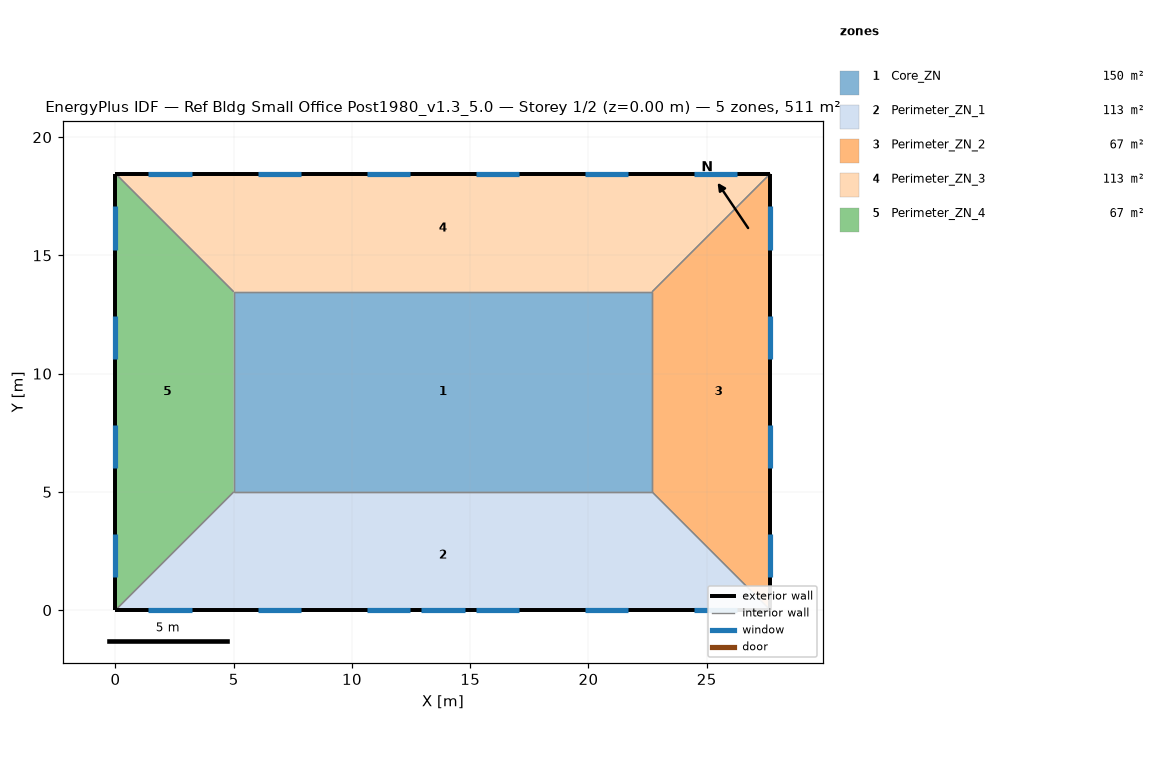
=== STOREY PLAN SPEC (per zone: floor XY polygon, exterior-wall plan segments, windows/doors) ===
zone 1: Core_ZN  (149.7 m²)
  floor: (5.00, 13.46) (22.69, 13.46) (22.69, 5.00) (5.00, 5.00)
  interior walls: 4
zone 2: Perimeter_ZN_1  (113.5 m²)
  floor: (27.69, 0.00) (0.00, 0.00) (5.00, 5.00) (22.69, 5.00)
  exterior wall: (0.00, 0.00) – (27.69, 0.00)  [27.7 m]
    window: (1.39, 0.00) – (3.22, 0.00)  [2.8 m²]
    window: (6.01, 0.00) – (7.84, 0.00)  [2.8 m²]
    window: (10.62, 0.00) – (12.45, 0.00)  [2.8 m²]
    window: (15.24, 0.00) – (17.07, 0.00)  [2.8 m²]
    window: (19.85, 0.00) – (21.68, 0.00)  [2.8 m²]
    window: (24.47, 0.00) – (26.30, 0.00)  [2.8 m²]
    window: (12.93, 0.00) – (14.76, 0.00)  [3.9 m²]
  interior walls: 3
zone 3: Perimeter_ZN_2  (67.3 m²)
  floor: (22.69, 13.46) (27.69, 18.46) (27.69, 0.00) (22.69, 5.00)
  exterior wall: (27.69, 0.00) – (27.69, 18.46)  [18.5 m]
    window: (27.69, 1.39) – (27.69, 3.22)  [2.8 m²]
    window: (27.69, 6.01) – (27.69, 7.84)  [2.8 m²]
    window: (27.69, 10.62) – (27.69, 12.45)  [2.8 m²]
    window: (27.69, 15.24) – (27.69, 17.07)  [2.8 m²]
  interior walls: 3
zone 4: Perimeter_ZN_3  (113.4 m²)
  floor: (5.00, 13.46) (0.00, 18.46) (27.69, 18.46) (22.69, 13.46)
  exterior wall: (27.69, 18.46) – (0.00, 18.46)  [27.7 m]
    window: (26.30, 18.46) – (24.47, 18.46)  [2.8 m²]
    window: (21.68, 18.46) – (19.85, 18.46)  [2.8 m²]
    window: (17.07, 18.46) – (15.24, 18.46)  [2.8 m²]
    window: (12.45, 18.46) – (10.62, 18.46)  [2.8 m²]
    window: (7.84, 18.46) – (6.01, 18.46)  [2.8 m²]
    window: (3.22, 18.46) – (1.39, 18.46)  [2.8 m²]
  interior walls: 3
zone 5: Perimeter_ZN_4  (67.3 m²)
  floor: (5.00, 5.00) (0.00, 0.00) (0.00, 18.46) (5.00, 13.46)
  exterior wall: (0.00, 18.46) – (0.00, 0.00)  [18.5 m]
    window: (0.00, 17.07) – (0.00, 15.24)  [2.8 m²]
    window: (0.00, 12.45) – (0.00, 10.62)  [2.8 m²]
    window: (0.00, 7.84) – (0.00, 6.01)  [2.8 m²]
    window: (0.00, 3.22) – (0.00, 1.39)  [2.8 m²]
  interior walls: 3

=== DERIVED (storey summary) ===
Building: Ref Bldg Small Office Post1980_v1.3_5.0
Storey: 1 of 2  (floor level z = 0.00 m)
Storey gross floor area: 511.2 m²
Zones on this storey: 5
  - Core_ZN: floor 149.7 m²
  - Perimeter_ZN_1: floor 113.5 m²; exterior wall 27.7 m (84.5 m²); 7 window(s) 20.6 m²; WWR 24.4%
  - Perimeter_ZN_2: floor 67.3 m²; exterior wall 18.5 m (56.3 m²); 4 window(s) 11.2 m²; WWR 19.8%
  - Perimeter_ZN_3: floor 113.4 m²; exterior wall 27.7 m (84.5 m²); 6 window(s) 16.7 m²; WWR 19.8%
  - Perimeter_ZN_4: floor 67.3 m²; exterior wall 18.5 m (56.3 m²); 4 window(s) 11.2 m²; WWR 19.8%
Zone adjacency (shared interzone walls):
  - Core_ZN ↔ Perimeter_ZN_1
  - Core_ZN ↔ Perimeter_ZN_2
  - Core_ZN ↔ Perimeter_ZN_3
  - Core_ZN ↔ Perimeter_ZN_4
  - Perimeter_ZN_1 ↔ Perimeter_ZN_2
  - Perimeter_ZN_1 ↔ Perimeter_ZN_4
  - Perimeter_ZN_2 ↔ Perimeter_ZN_3
  - Perimeter_ZN_3 ↔ Perimeter_ZN_4